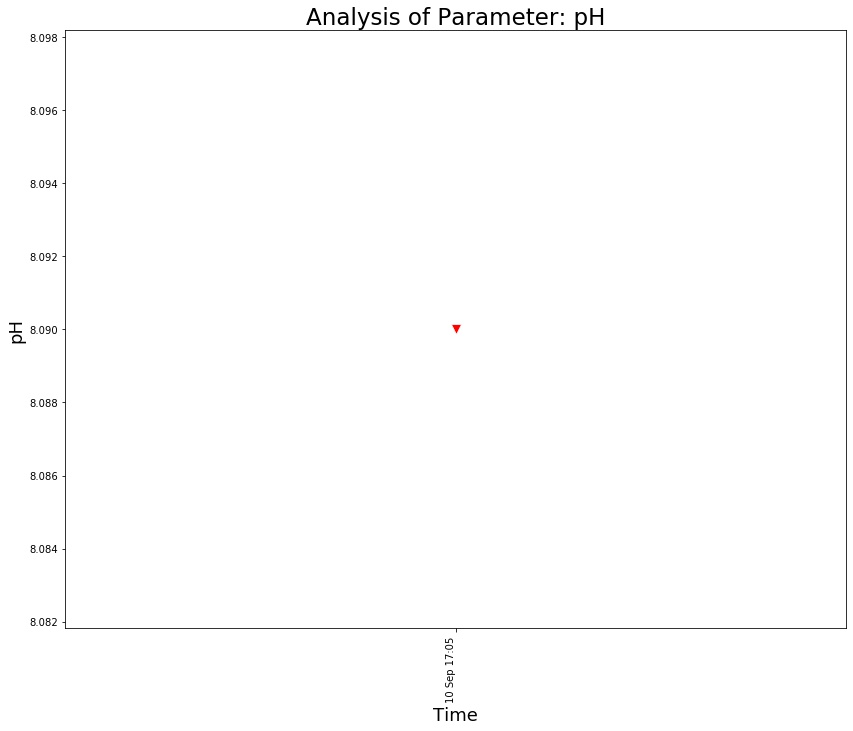

Values plotted in this chart, from the file beside it:
, Frequency Of Monitoring, Sampling Month, Date, Time, pH
0, FORTNIGHTLY, Jul-2021, 10 Sep 2021, 10 Sep 17:05, 8.09
